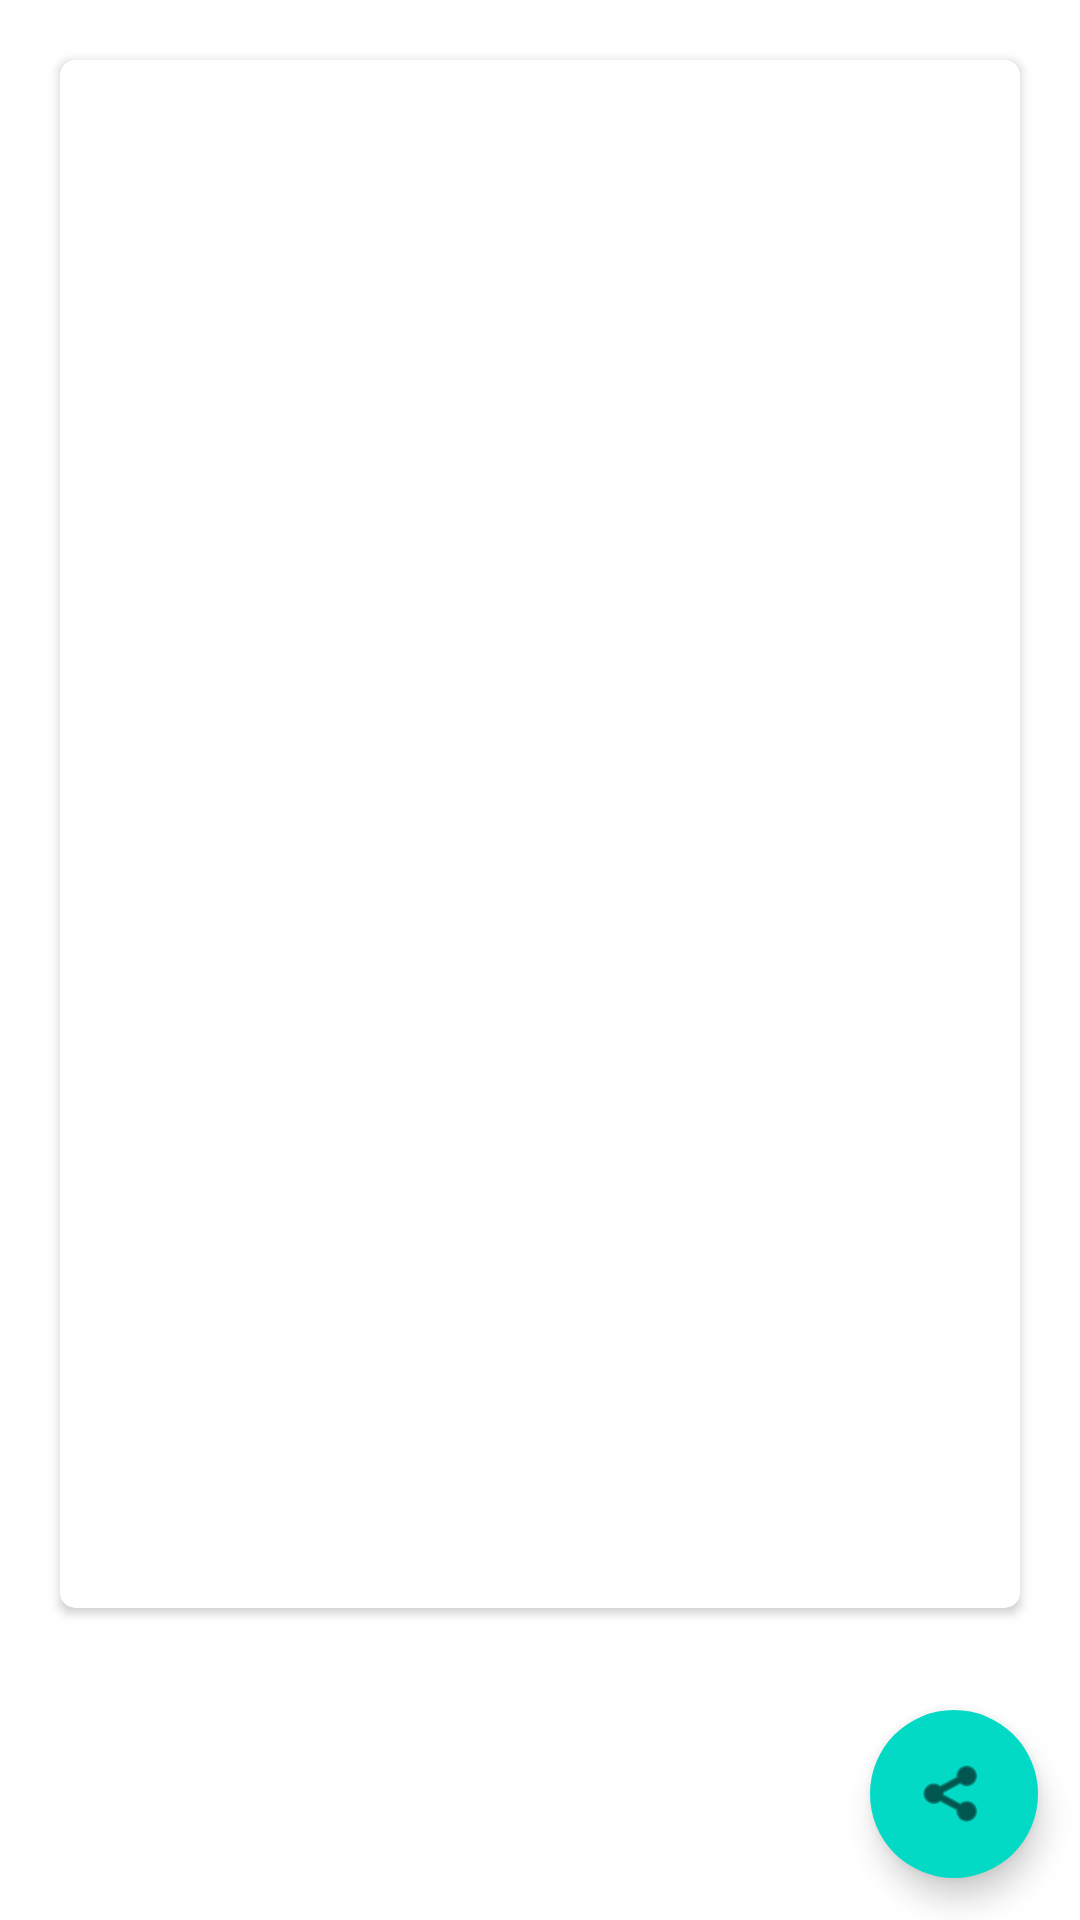

Here is an Android app screen rendered from its layout file. Give the layout XML and the strings, colors and styles it references.
<!-- AndroidManifest.xml: application theme Theme.App -->
<!-- res/layout/activity_xml.xml -->
<?xml version="1.0" encoding="utf-8"?>
<LinearLayout xmlns:android="http://schemas.android.com/apk/res/android"
    android:layout_width="match_parent"
    android:layout_height="match_parent"
    xmlns:app="http://schemas.android.com/apk/res-auto"
    android:orientation="vertical">

    <androidx.cardview.widget.CardView
        android:layout_width="match_parent"
        android:layout_height="0dp"
        android:layout_margin="20dp"
        android:background="@color/colorSurface"
        app:cardCornerRadius="5dp"
        android:elevation="10dp"
        android:layout_weight="1">

        <ScrollView
            android:id="@+id/xml_container"
            android:padding="10dp"
            android:layout_width="match_parent"
            android:layout_height="wrap_content"/>

    </androidx.cardview.widget.CardView>


    <com.google.android.material.floatingactionbutton.ExtendedFloatingActionButton
        android:id="@+id/fab_share_xml"
        android:layout_width="wrap_content"
        android:layout_height="wrap_content"
        android:layout_margin="14dp"
        app:icon="@android:drawable/ic_menu_share"
        android:layout_gravity="end"/>

</LinearLayout>
<!-- resources referenced by this layout -->
<resources>
  <color name="colorSurface">#F5F5F5</color>
  <style name="Theme.App" parent="Theme.MaterialComponents.DayNight.DarkActionBar">
          
          <item name="colorPrimary">@color/colorPrimary</item>
          <item name="colorPrimaryDark">@color/colorPrimaryDark</item>
          <item name="colorAccent">@color/colorAccent</item>
          <item name="android:textColorPrimary">@color/colorOnSurface</item>
          
          <item name="colorPrimaryVariant">@color/colorPrimaryDark</item>
          <item name="colorSecondary">@color/colorAccent</item>
      </style>
  <color name="colorPrimary">@color/purple500</color>
  <color name="colorPrimaryDark">@color/purple700</color>
  <color name="colorAccent">@color/teal200</color>
  <color name="colorOnSurface">#222222</color>
  <color name="purple500">#6200EE</color>
  <color name="purple700">#3700B3</color>
  <color name="teal200">#03DAC5</color>
</resources>
